pico-8 play session: mixed d-pad (fixed 12-tick cycle)

[t = 2 s] mixed d-pad (1.2s cycle ×~1): → ← ↑ ↓ + 🅾/❎ taps, ~2s
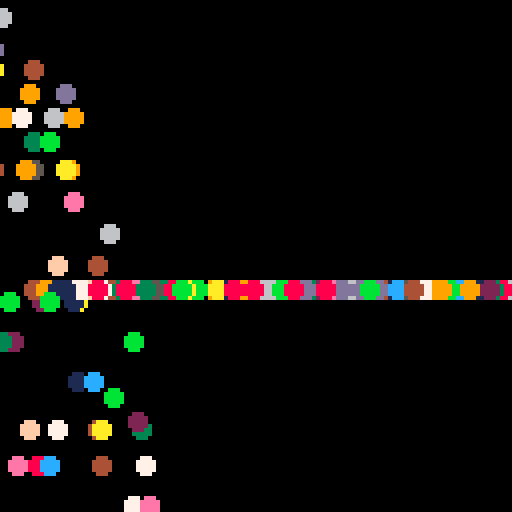
[t = 4 s] mixed d-pad (1.2s cycle ×~3): → ← ↑ ↓ + 🅾/❎ taps, ~4s
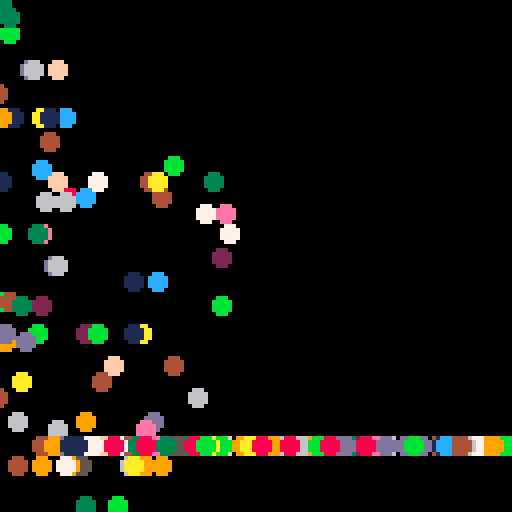
[t = 6 s] mixed d-pad (1.2s cycle ×~5): → ← ↑ ↓ + 🅾/❎ taps, ~6s
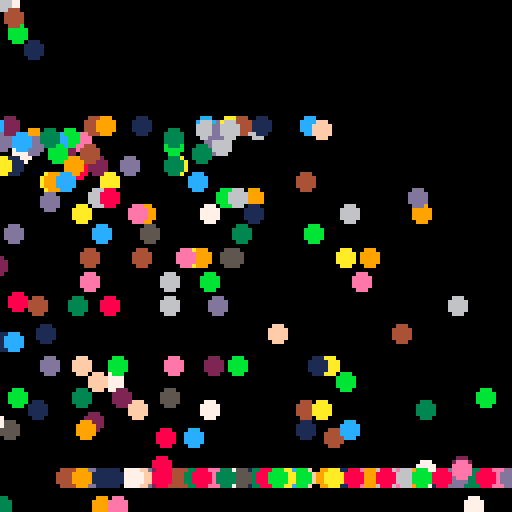
[t = 8 s] mixed d-pad (1.2s cycle ×~6): → ← ↑ ↓ + 🅾/❎ taps, ~8s
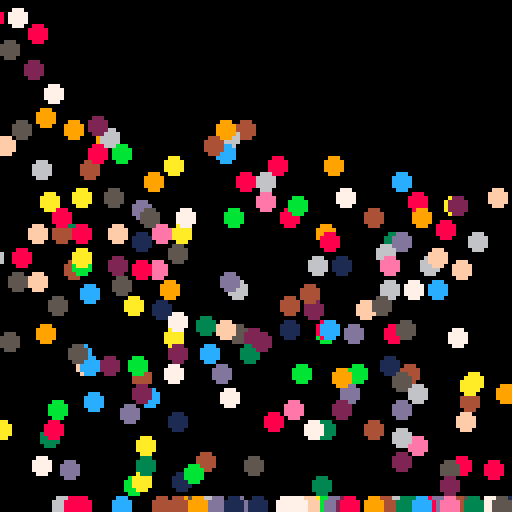

pico-8 cartridge
version 16
__lua__

-- written by Adam Richardson

BouncyBall = {
  x = -10,
  y = -10,
  size = 2,
  color = 1 + flr(rnd(15)),
  xVel = rnd(2),
  yVel = 0,
  bounceVel = 0,
  bounces = 0,
  grav = 0.5,
}

function BouncyBall:reset()
  self.x = -10
  self.y = -10
  self.xVel = 0.2 + rnd(2)
  self.yVel = 0
  self.color = 1 + flr(rnd(15))
  self.bounces = 0
  self.bounceVel = 0
end

function BouncyBall:new(o)
  self.__index = self
  return setmetatable(o or {}, self)
end

function BouncyBall:update()
  self.x += self.xVel
  self.y += (self.yVel - self.bounceVel)

  if (self.y >= (128 - self.size)) then
    self.y = (128 - self.size)
    self.bounceVel = 10 - (self.bounces)
    self.yVel = 0
    self.bounces += 1
  end

  self.yVel += self.grav

  if (self.x >= 128) then
    self:reset()
  end
end

function BouncyBall:draw()
  local x = self.x
  local y = self.y
  local size = self.size
  local color = self.color
  circfill(x,y,size,color)
end

function _init()
  bouncyBalls = {}
  for i = 0,250 do
    local b = BouncyBall:new()
    b:reset()
    add(bouncyBalls, b)
  end
  first = true
end

function _update60()
  for b in all(bouncyBalls) do
    b:update()
  end
end

function _draw()
  -- if (first) then
  --   cls()
  --   first = false
  -- end
  cls()
  for b in all(bouncyBalls) do
    b:draw()
  end
end
